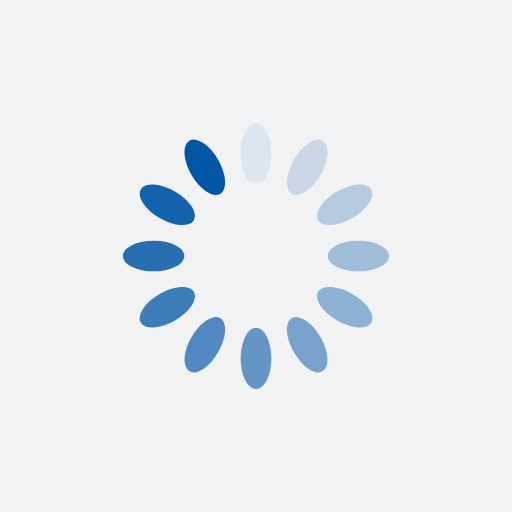
t = 0.00 s
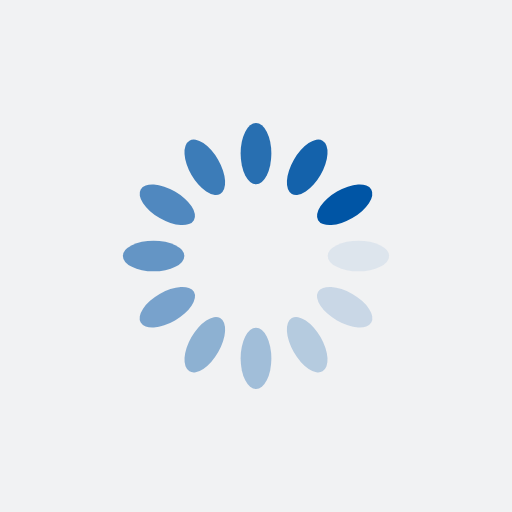
t = 0.25 s
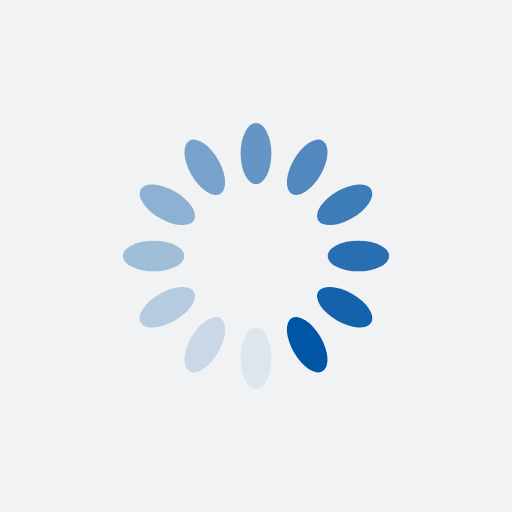
t = 0.50 s
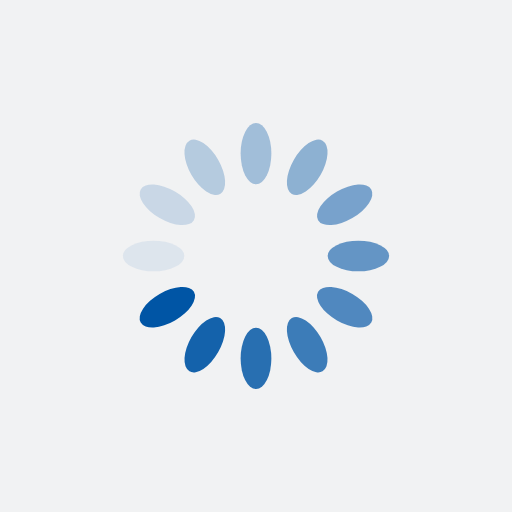
t = 0.75 s

The animated SVG that drew these frames (rendered in a browser with its animation timeline set to each time). Animation: 12 SMIL elements (animate=12); one cycle of 1.00 s, repeats indefinitely.

<?xml version="1.0" encoding="utf-8"?>
<svg xmlns="http://www.w3.org/2000/svg" xmlns:xlink="http://www.w3.org/1999/xlink" style="margin: auto; background: rgb(241, 242, 243); display: block; shape-rendering: auto; animation-play-state: running; animation-delay: 0s;" width="200px" height="200px" viewBox="0 0 100 100" preserveAspectRatio="xMidYMid">
<g transform="rotate(0 50 50)" style="animation-play-state: running; animation-delay: 0s;">
  <rect x="47" y="24" rx="3" ry="6" width="6" height="12" fill="#0055a5" style="animation-play-state: running; animation-delay: 0s;">
    <animate attributeName="opacity" values="1;0" keyTimes="0;1" dur="1s" begin="-0.9166666666666666s" repeatCount="indefinite" style="animation-play-state: running; animation-delay: 0s;"></animate>
  </rect>
</g><g transform="rotate(30 50 50)" style="animation-play-state: running; animation-delay: 0s;">
  <rect x="47" y="24" rx="3" ry="6" width="6" height="12" fill="#0055a5" style="animation-play-state: running; animation-delay: 0s;">
    <animate attributeName="opacity" values="1;0" keyTimes="0;1" dur="1s" begin="-0.8333333333333334s" repeatCount="indefinite" style="animation-play-state: running; animation-delay: 0s;"></animate>
  </rect>
</g><g transform="rotate(60 50 50)" style="animation-play-state: running; animation-delay: 0s;">
  <rect x="47" y="24" rx="3" ry="6" width="6" height="12" fill="#0055a5" style="animation-play-state: running; animation-delay: 0s;">
    <animate attributeName="opacity" values="1;0" keyTimes="0;1" dur="1s" begin="-0.75s" repeatCount="indefinite" style="animation-play-state: running; animation-delay: 0s;"></animate>
  </rect>
</g><g transform="rotate(90 50 50)" style="animation-play-state: running; animation-delay: 0s;">
  <rect x="47" y="24" rx="3" ry="6" width="6" height="12" fill="#0055a5" style="animation-play-state: running; animation-delay: 0s;">
    <animate attributeName="opacity" values="1;0" keyTimes="0;1" dur="1s" begin="-0.6666666666666666s" repeatCount="indefinite" style="animation-play-state: running; animation-delay: 0s;"></animate>
  </rect>
</g><g transform="rotate(120 50 50)" style="animation-play-state: running; animation-delay: 0s;">
  <rect x="47" y="24" rx="3" ry="6" width="6" height="12" fill="#0055a5" style="animation-play-state: running; animation-delay: 0s;">
    <animate attributeName="opacity" values="1;0" keyTimes="0;1" dur="1s" begin="-0.5833333333333334s" repeatCount="indefinite" style="animation-play-state: running; animation-delay: 0s;"></animate>
  </rect>
</g><g transform="rotate(150 50 50)" style="animation-play-state: running; animation-delay: 0s;">
  <rect x="47" y="24" rx="3" ry="6" width="6" height="12" fill="#0055a5" style="animation-play-state: running; animation-delay: 0s;">
    <animate attributeName="opacity" values="1;0" keyTimes="0;1" dur="1s" begin="-0.5s" repeatCount="indefinite" style="animation-play-state: running; animation-delay: 0s;"></animate>
  </rect>
</g><g transform="rotate(180 50 50)" style="animation-play-state: running; animation-delay: 0s;">
  <rect x="47" y="24" rx="3" ry="6" width="6" height="12" fill="#0055a5" style="animation-play-state: running; animation-delay: 0s;">
    <animate attributeName="opacity" values="1;0" keyTimes="0;1" dur="1s" begin="-0.4166666666666667s" repeatCount="indefinite" style="animation-play-state: running; animation-delay: 0s;"></animate>
  </rect>
</g><g transform="rotate(210 50 50)" style="animation-play-state: running; animation-delay: 0s;">
  <rect x="47" y="24" rx="3" ry="6" width="6" height="12" fill="#0055a5" style="animation-play-state: running; animation-delay: 0s;">
    <animate attributeName="opacity" values="1;0" keyTimes="0;1" dur="1s" begin="-0.3333333333333333s" repeatCount="indefinite" style="animation-play-state: running; animation-delay: 0s;"></animate>
  </rect>
</g><g transform="rotate(240 50 50)" style="animation-play-state: running; animation-delay: 0s;">
  <rect x="47" y="24" rx="3" ry="6" width="6" height="12" fill="#0055a5" style="animation-play-state: running; animation-delay: 0s;">
    <animate attributeName="opacity" values="1;0" keyTimes="0;1" dur="1s" begin="-0.25s" repeatCount="indefinite" style="animation-play-state: running; animation-delay: 0s;"></animate>
  </rect>
</g><g transform="rotate(270 50 50)" style="animation-play-state: running; animation-delay: 0s;">
  <rect x="47" y="24" rx="3" ry="6" width="6" height="12" fill="#0055a5" style="animation-play-state: running; animation-delay: 0s;">
    <animate attributeName="opacity" values="1;0" keyTimes="0;1" dur="1s" begin="-0.16666666666666666s" repeatCount="indefinite" style="animation-play-state: running; animation-delay: 0s;"></animate>
  </rect>
</g><g transform="rotate(300 50 50)" style="animation-play-state: running; animation-delay: 0s;">
  <rect x="47" y="24" rx="3" ry="6" width="6" height="12" fill="#0055a5" style="animation-play-state: running; animation-delay: 0s;">
    <animate attributeName="opacity" values="1;0" keyTimes="0;1" dur="1s" begin="-0.08333333333333333s" repeatCount="indefinite" style="animation-play-state: running; animation-delay: 0s;"></animate>
  </rect>
</g><g transform="rotate(330 50 50)" style="animation-play-state: running; animation-delay: 0s;">
  <rect x="47" y="24" rx="3" ry="6" width="6" height="12" fill="#0055a5" style="animation-play-state: running; animation-delay: 0s;">
    <animate attributeName="opacity" values="1;0" keyTimes="0;1" dur="1s" begin="0s" repeatCount="indefinite" style="animation-play-state: running; animation-delay: 0s;"></animate>
  </rect>
</g>
<!-- [ldio] generated by https://loading.io/ --></svg>
